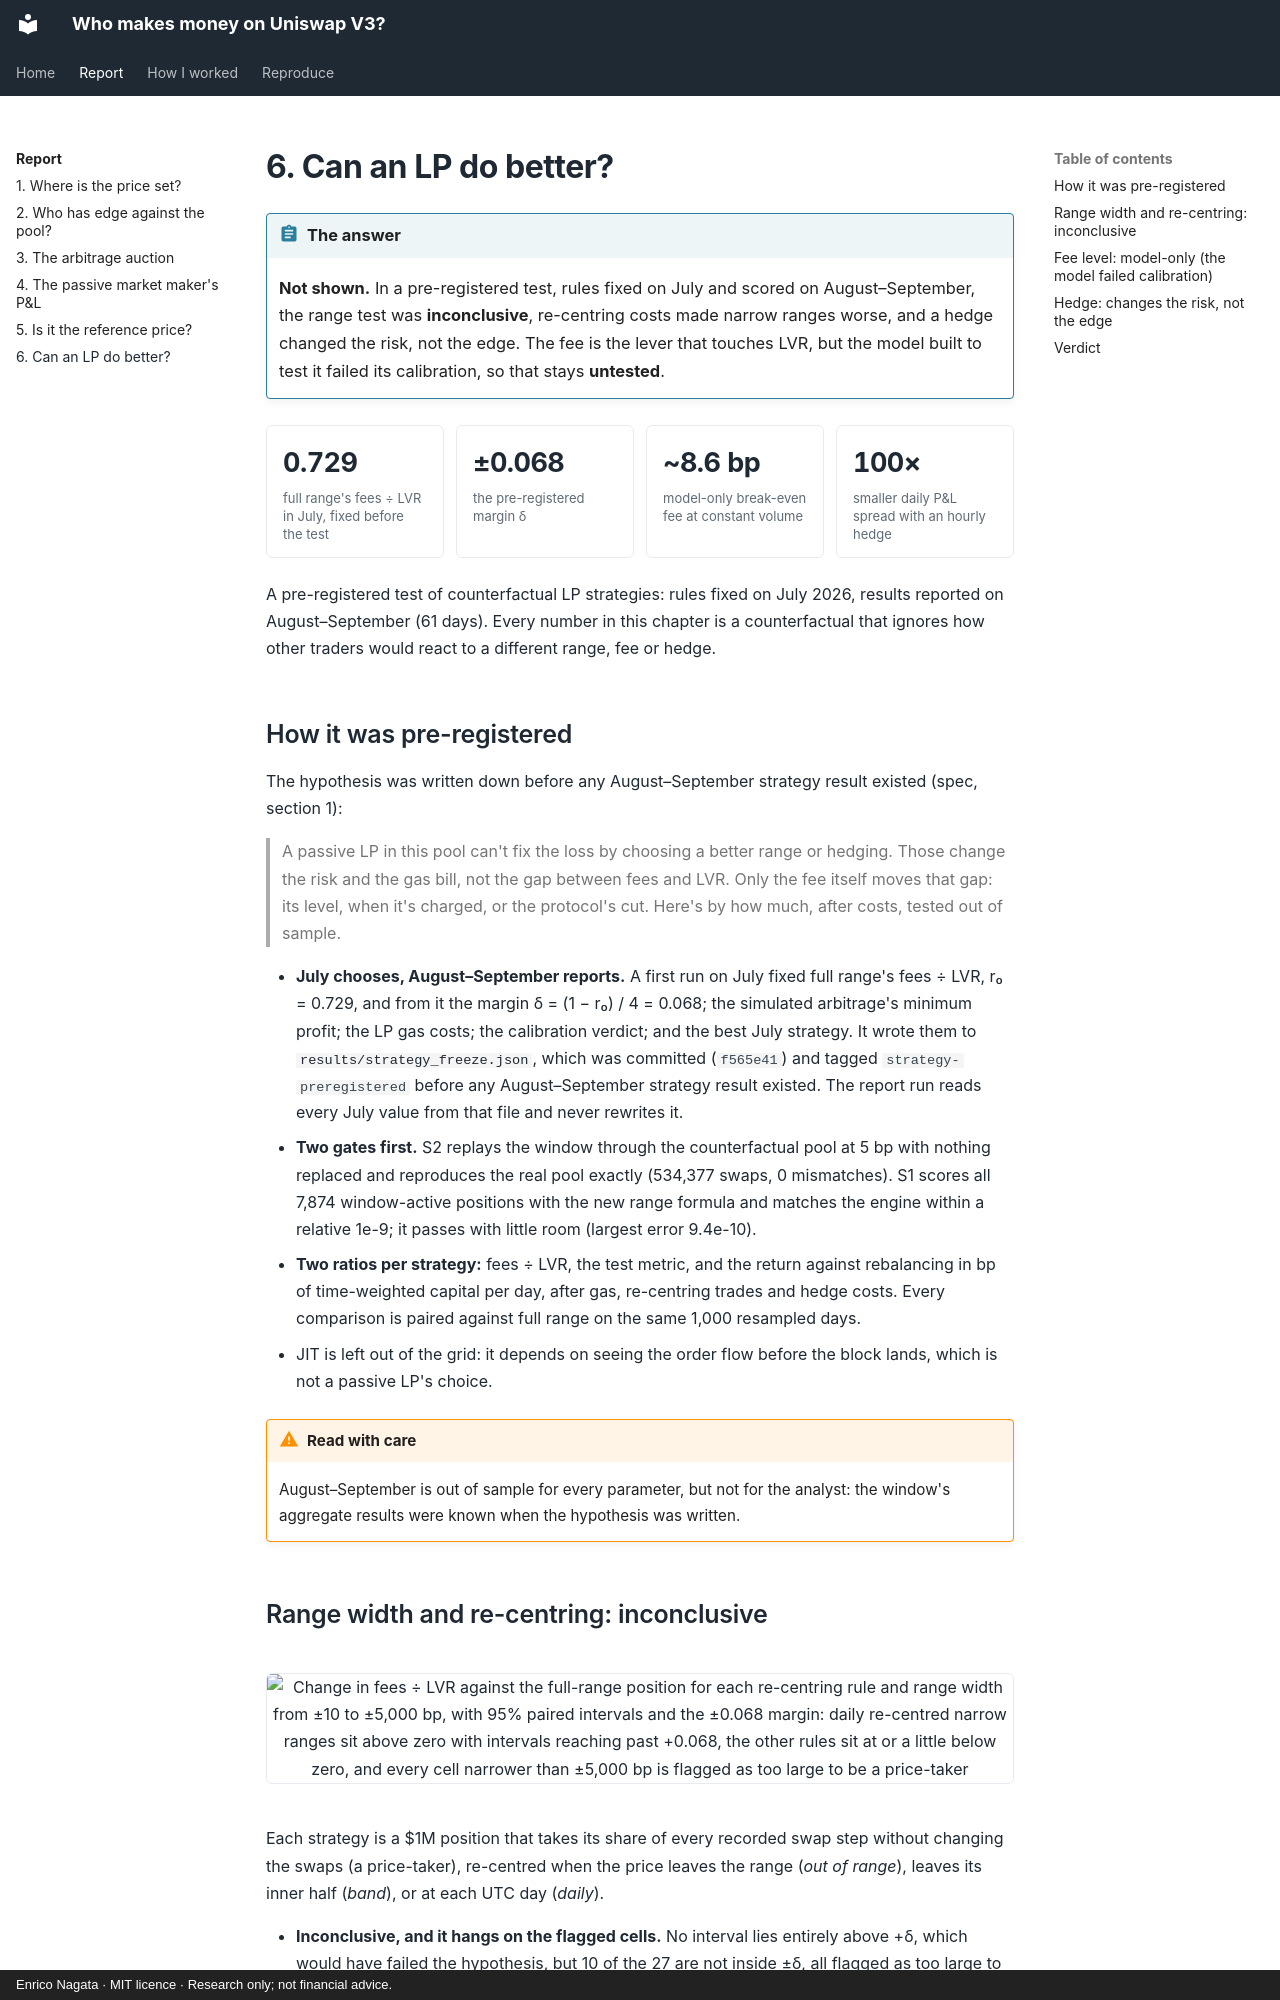

repository: samuraixx-key/uniswap-lp-economics · page: report/6-strategies/index.html · generator: mkdocs · copyright: Enrico Nagata · MIT licence · Research only; not financial advice.

# 6. Can an LP do better?

<div class="admonition abstract" markdown>
<p class="admonition-title">The answer</p>

**Not shown.** In a pre-registered test, rules fixed on July and scored on August–September, the
range test was **inconclusive**, re-centring costs made narrow ranges
worse, and a hedge changed the risk, not the edge. The fee is the lever that touches LVR, but the
model built to test it failed its calibration, so that stays **untested**.

</div>

<div class="stats" markdown>
<div class="stat"><span class="v">0.729</span><span class="l">full range's fees ÷ LVR in July, fixed before the test</span></div>
<div class="stat"><span class="v">±0.068</span><span class="l">the pre-registered margin δ</span></div>
<div class="stat"><span class="v">~8.6 bp</span><span class="l">model-only break-even fee at constant volume</span></div>
<div class="stat"><span class="v">100×</span><span class="l">smaller daily P&L spread with an hourly hedge</span></div>
</div>

A pre-registered test of counterfactual LP strategies: rules fixed on July 2026, results reported
on August–September (61 days). Every number in this chapter is a counterfactual that ignores how
other traders would react to a different range, fee or hedge.

## How it was pre-registered

The hypothesis was written down before any August–September strategy result existed
([spec](https://github.com/samuraixx-key/uniswap-lp-economics/blob/main/docs/specs/2026-10-21-strategy-experiment-design.md),
section 1):

> A passive LP in this pool can't fix the loss by choosing a better range or hedging. Those change
> the risk and the gas bill, not the gap between fees and LVR. Only the fee itself moves that gap:
> its level, when it's charged, or the protocol's cut. Here's by how much, after costs, tested out
> of sample.

- **July chooses, August–September reports.** A first run on July fixed full range's
  fees ÷ LVR, r₀ = 0.729, and from it the margin δ = (1 − r₀) / 4 = 0.068; the simulated
  arbitrage's minimum profit; the LP gas costs; the calibration verdict; and the best July
  strategy. It wrote them to
  [`results/strategy_freeze.json`](https://github.com/samuraixx-key/uniswap-lp-economics/blob/main/results/strategy_freeze.json),
  which was committed (`f565e41`) and tagged `strategy-preregistered` before any August–September
  strategy result existed. The report run reads every July value from that file and never rewrites it.
- **Two gates first.** S2 replays the window through the counterfactual pool at 5 bp with nothing
  replaced and reproduces the real pool exactly (534,377 swaps, 0 mismatches). S1 scores all 7,874
  window-active positions with the new range formula and matches the engine within a relative
  1e-9; it passes with little room (largest error 9.4e-10).
- **Two ratios per strategy:** fees ÷ LVR, the test metric, and the return against rebalancing in
  bp of time-weighted capital per day, after gas, re-centring trades and hedge costs. Every
  comparison is paired against full range on the same 1,000 resampled days.
- JIT is left out of the grid: it depends on seeing the order flow before the block lands, which
  is not a passive LP's choice.

<div class="admonition warning" markdown>
<p class="admonition-title">Read with care</p>

August–September is out of sample for every parameter, but not for the analyst: the window's
aggregate results were known when the hypothesis was written.

</div>
